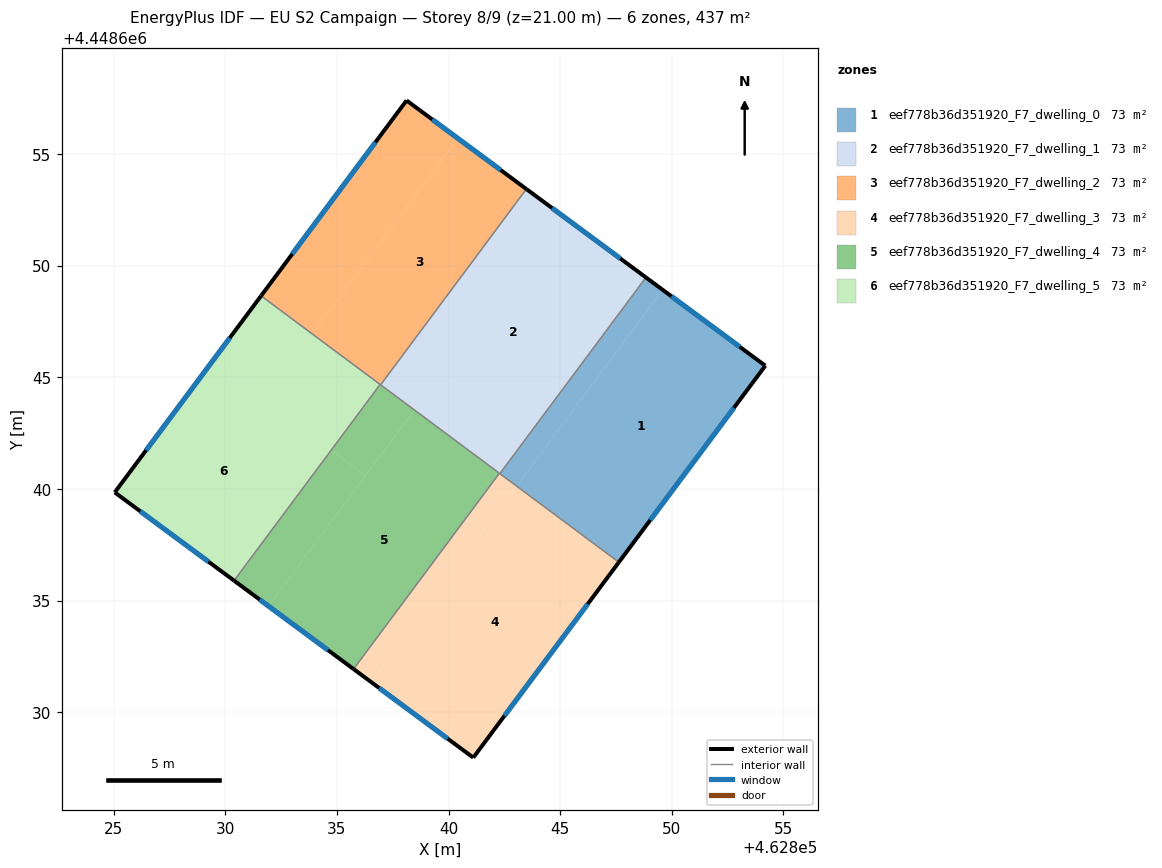
=== STOREY PLAN SPEC (per zone: floor XY polygon, exterior-wall plan segments, windows/doors) ===
zone 1: eef778b36d351920_F7_dwelling_0  (72.9 m²)
  floor: (462854.18, 4448645.51) (462847.64, 4448636.74) (462843.07, 4448640.14) (462849.59, 4448648.91)
  floor: (462847.64, 4448636.74) (462847.63, 4448636.71) (462843.05, 4448640.12) (462843.07, 4448640.14)
  floor: (462849.59, 4448648.91) (462843.05, 4448640.13) (462842.30, 4448640.69) (462848.84, 4448649.47)
  exterior wall: (462854.18, 4448645.51) – (462848.84, 4448649.47)  [6.6 m]
    window: (462853.04, 4448646.36) – (462849.98, 4448648.62)  [6.5 m²]
  exterior wall: (462847.63, 4448636.71) – (462854.18, 4448645.51)  [11.0 m]
    window: (462849.03, 4448638.60) – (462852.78, 4448643.63)  [10.8 m²]
  interior walls: 2
zone 2: eef778b36d351920_F7_dwelling_1  (72.9 m²)
  floor: (462848.84, 4448649.47) (462842.30, 4448640.68) (462836.96, 4448644.66) (462843.49, 4448653.43)
  exterior wall: (462848.84, 4448649.47) – (462843.49, 4448653.43)  [6.7 m]
    window: (462847.69, 4448650.31) – (462844.63, 4448652.58)  [6.5 m²]
  interior walls: 4
zone 3: eef778b36d351920_F7_dwelling_2  (72.9 m²)
  floor: (462843.49, 4448653.43) (462836.96, 4448644.66) (462833.89, 4448646.94) (462840.41, 4448655.70)
  floor: (462840.41, 4448655.70) (462833.89, 4448646.94) (462831.61, 4448648.64) (462838.12, 4448657.39)
  exterior wall: (462838.12, 4448657.39) – (462831.61, 4448648.64)  [10.9 m]
    window: (462836.72, 4448655.52) – (462833.00, 4448650.52)  [10.7 m²]
  exterior wall: (462843.49, 4448653.43) – (462838.12, 4448657.39)  [6.7 m]
    window: (462842.34, 4448654.28) – (462839.27, 4448656.54)  [6.5 m²]
  interior walls: 3
zone 4: eef778b36d351920_F7_dwelling_3  (72.9 m²)
  floor: (462847.63, 4448636.71) (462841.11, 4448627.96) (462836.52, 4448631.36) (462843.05, 4448640.12)
  floor: (462843.05, 4448640.12) (462836.52, 4448631.36) (462835.75, 4448631.93) (462842.28, 4448640.70)
  exterior wall: (462841.11, 4448627.96) – (462847.63, 4448636.71)  [10.9 m]
    window: (462842.50, 4448629.84) – (462846.23, 4448634.84)  [10.7 m²]
  exterior wall: (462835.75, 4448631.93) – (462841.11, 4448627.96)  [6.7 m]
    window: (462836.90, 4448631.08) – (462839.96, 4448628.81)  [6.5 m²]
  interior walls: 3
zone 5: eef778b36d351920_F7_dwelling_4  (72.9 m²)
  floor: (462842.28, 4448640.70) (462835.75, 4448631.93) (462831.94, 4448634.75) (462838.47, 4448643.53)
  floor: (462836.28, 4448640.59) (462831.94, 4448634.75) (462830.40, 4448635.89) (462834.75, 4448641.73)
  floor: (462838.46, 4448643.52) (462836.28, 4448640.59) (462834.75, 4448641.73) (462836.93, 4448644.66)
  floor: (462838.47, 4448643.53) (462838.46, 4448643.52) (462836.93, 4448644.66) (462836.94, 4448644.67)
  exterior wall: (462830.40, 4448635.89) – (462835.75, 4448631.93)  [6.7 m]
    window: (462831.54, 4448635.04) – (462834.60, 4448632.78)  [6.5 m²]
  interior walls: 4
zone 6: eef778b36d351920_F7_dwelling_5  (72.9 m²)
  floor: (462834.75, 4448641.73) (462830.40, 4448635.89) (462825.05, 4448639.84) (462829.42, 4448645.70)
  floor: (462833.89, 4448646.94) (462833.89, 4448646.93) (462836.93, 4448644.66) (462834.75, 4448641.73) (462829.42, 4448645.70) (462831.61, 4448648.64)
  floor: (462836.94, 4448644.67) (462836.93, 4448644.66) (462833.89, 4448646.93) (462833.89, 4448646.94)
  exterior wall: (462831.61, 4448648.64) – (462825.05, 4448639.84)  [11.0 m]
    window: (462830.20, 4448646.76) – (462826.46, 4448641.73)  [10.8 m²]
  exterior wall: (462825.05, 4448639.84) – (462830.40, 4448635.89)  [6.6 m]
    window: (462826.20, 4448639.00) – (462829.25, 4448636.74)  [6.5 m²]
  interior walls: 2

=== DERIVED (storey summary) ===
Building: EU S2 Campaign
Storey: 8 of 9  (floor level z = 21.00 m)
Storey gross floor area: 437.1 m²
Zones on this storey: 6
  - eef778b36d351920_F7_dwelling_0: floor 72.9 m²; exterior wall 17.6 m (52.9 m²); 2 window(s) 17.3 m²; WWR 32.7%
  - eef778b36d351920_F7_dwelling_1: floor 72.9 m²; exterior wall 6.7 m (20.0 m²); 1 window(s) 6.5 m²; WWR 32.7%
  - eef778b36d351920_F7_dwelling_2: floor 72.9 m²; exterior wall 17.6 m (52.7 m²); 2 window(s) 17.2 m²; WWR 32.7%
  - eef778b36d351920_F7_dwelling_3: floor 72.9 m²; exterior wall 17.6 m (52.7 m²); 2 window(s) 17.2 m²; WWR 32.7%
  - eef778b36d351920_F7_dwelling_4: floor 72.9 m²; exterior wall 6.7 m (20.0 m²); 1 window(s) 6.5 m²; WWR 32.7%
  - eef778b36d351920_F7_dwelling_5: floor 72.9 m²; exterior wall 17.6 m (52.9 m²); 2 window(s) 17.3 m²; WWR 32.7%
Zone adjacency (shared interzone walls):
  - eef778b36d351920_F7_dwelling_0 ↔ eef778b36d351920_F7_dwelling_1
  - eef778b36d351920_F7_dwelling_0 ↔ eef778b36d351920_F7_dwelling_3
  - eef778b36d351920_F7_dwelling_1 ↔ eef778b36d351920_F7_dwelling_2
  - eef778b36d351920_F7_dwelling_1 ↔ eef778b36d351920_F7_dwelling_3
  - eef778b36d351920_F7_dwelling_1 ↔ eef778b36d351920_F7_dwelling_4
  - eef778b36d351920_F7_dwelling_2 ↔ eef778b36d351920_F7_dwelling_4
  - eef778b36d351920_F7_dwelling_2 ↔ eef778b36d351920_F7_dwelling_5
  - eef778b36d351920_F7_dwelling_3 ↔ eef778b36d351920_F7_dwelling_4
  - eef778b36d351920_F7_dwelling_4 ↔ eef778b36d351920_F7_dwelling_5